5-way image classification set "industrial_defects" from GitHub (Shrexshth/GARUDA); label vocabulary: crack, hole, normal, rust, scratch.

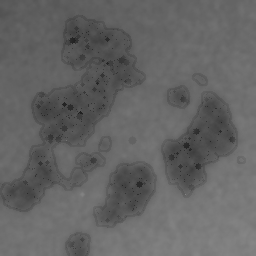
Label: rust

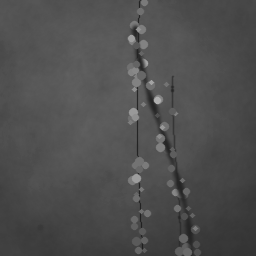
Label: scratch

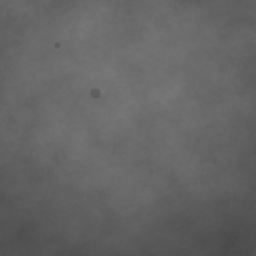
Label: normal

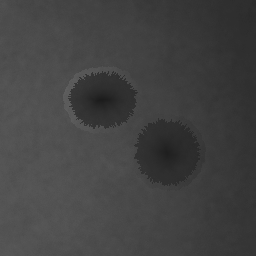
Label: hole

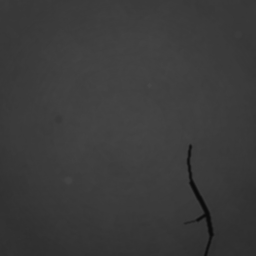
Label: crack

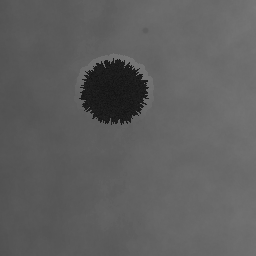
Label: hole
